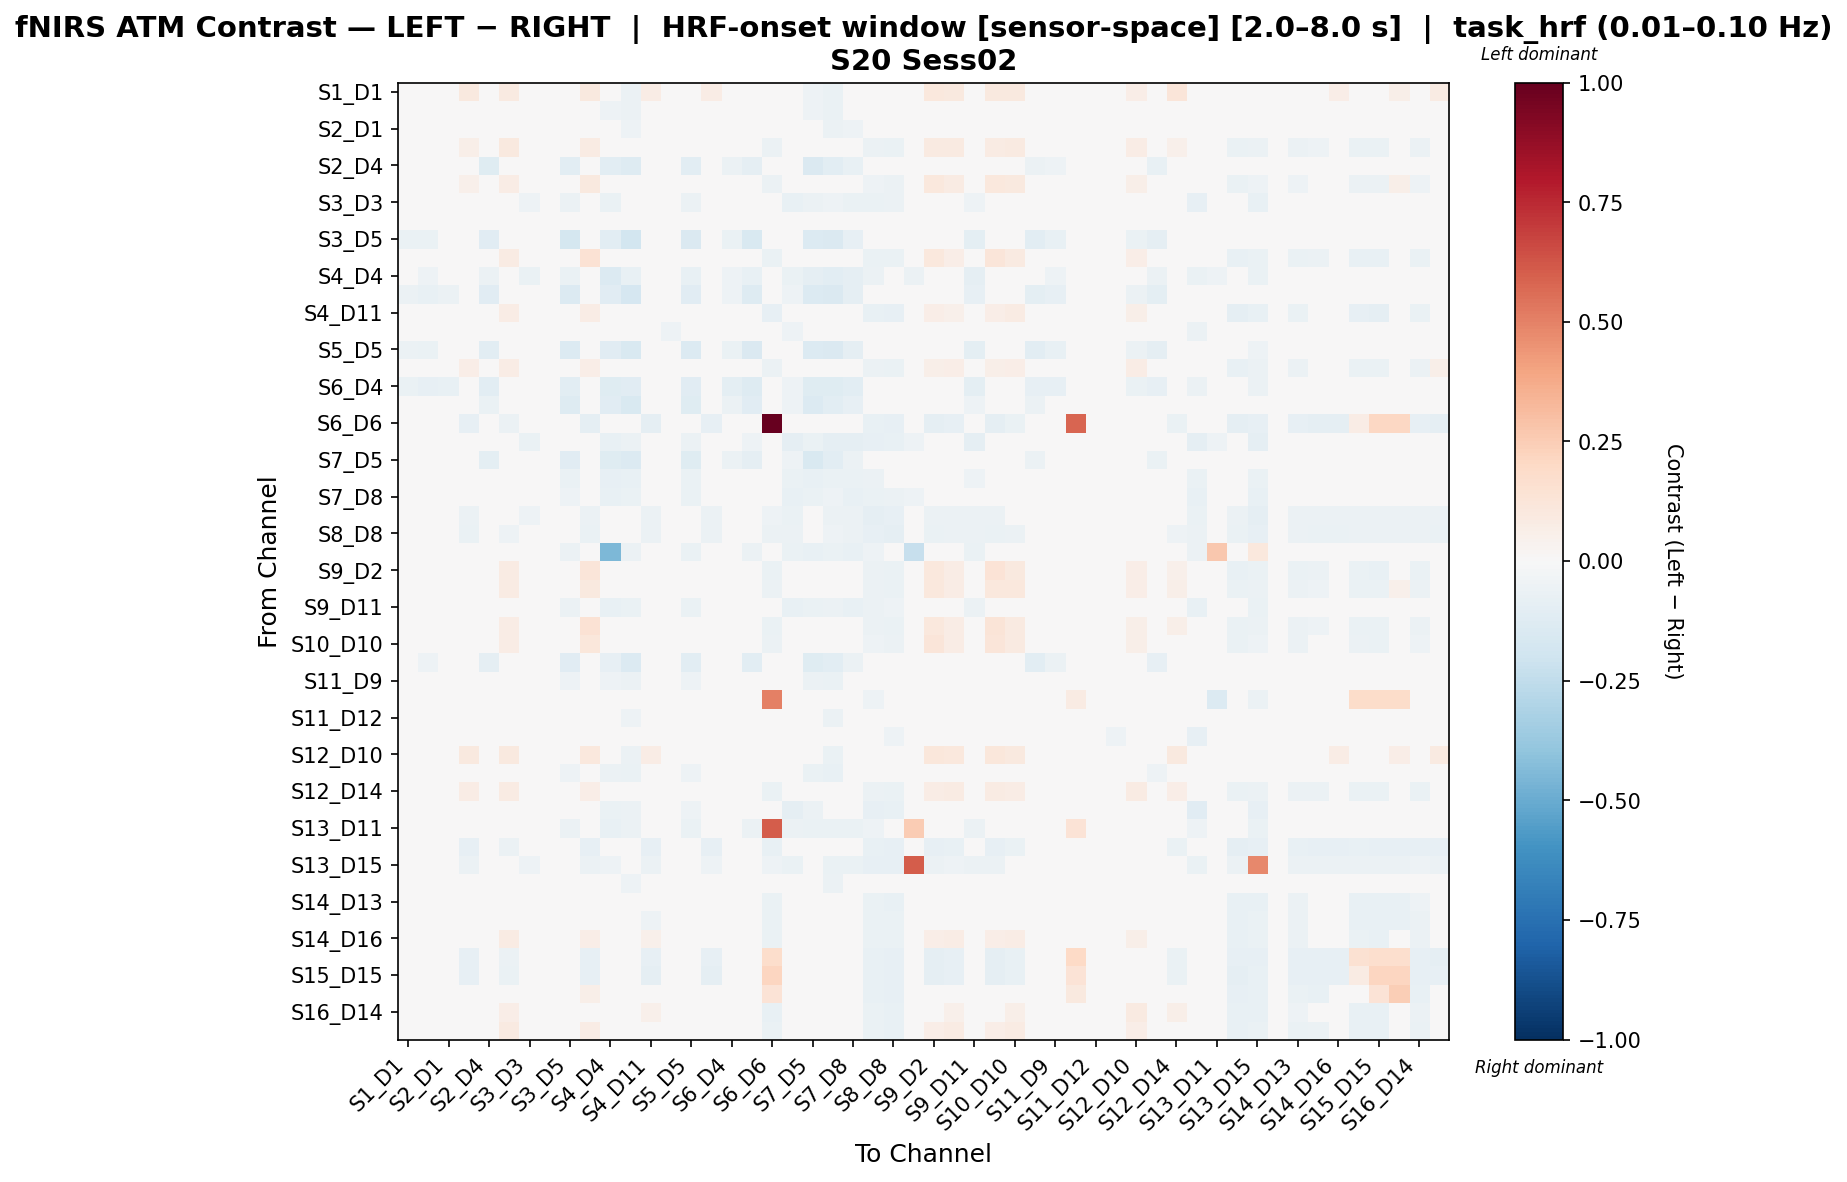

The data file committed next to this chart (first rows):
, S1_D1 hbo, S1_D3 hbo, S2_D1 hbo, S2_D2 hbo, S2_D4 hbo, S3_D1 hbo, S3_D3 hbo, S3_D4 hbo, S3_D5 hbo, S4_D2 hbo, S4_D4 hbo, S4_D6 hbo, S4_D11 hbo, S5_D3 hbo, S5_D5 hbo, S5_D7 hbo, S6_D4 hbo, S6_D5 hbo, S6_D6 hbo, S6_D8 hbo, S7_D5 hbo, S7_D7 hbo, S7_D8 hbo
S1_D1 hbo, -0.03561, -0.04254, -0.01806, 0.09664, -0.03471, 0.09314, -0.02384, -0.03932, -0.04903, 0.09818, -0.04766, -0.06054, 0.07243, -0.03521, -0.04903, 0.0733, -0.03101, -0.03067, -0.02317, -0.0342, -0.05004, -0.06285, -0.04677
S1_D3 hbo, -0.03736, -0.0402, -0.01606, 0.008513, -0.03235, 0.004963, -0.02142, -0.03722, -0.04942, 0.01659, -0.0502, -0.05945, -0.01229, -0.03635, -0.04942, -0.009964, -0.03132, -0.02677, -0.02243, -0.0344, -0.05332, -0.06375, -0.04743
S2_D1 hbo, -0.02537, -0.04174, -0.02588, 0.008283, -0.02836, 0.004196, -0.02356, -0.044, -0.04592, 0.0108, -0.04464, -0.05303, -0.01388, -0.03842, -0.04183, -0.01431, -0.02346, -0.01975, -0.02319, -0.03641, -0.04687, -0.05822, -0.05214
S2_D2 hbo, 0.01353, 0.000612, 0.009358, 0.0563, 0.01328, 0.09468, -0.01984, -0.02407, -0.01255, 0.0804, -0.02075, -0.01255, 0.04768, -0.03448, -0.01076, 0.003492, -0.003586, 0.01041, -0.06218, -0.03333, -0.01076, -0.02178, -0.03226
S2_D4 hbo, -0.01943, -0.03413, -0.02203, 0.03373, -0.1178, 0.03157, -0.004387, 0.008574, -0.1059, 0.03805, -0.1063, -0.1292, 0.01868, -0.02118, -0.1059, 0.03589, -0.0579, -0.09127, 0.0, -0.03932, -0.1452, -0.1047, -0.07235
S3_D1 hbo, 0.006999, -0.005916, 0.00283, 0.05194, 0.006749, 0.07529, -0.02221, -0.02822, -0.0167, 0.09809, -0.02193, -0.01908, 0.0444, -0.03566, -0.01431, 0.004011, -0.00477, 0.007447, -0.05494, -0.03452, -0.01431, -0.02831, -0.03522
S3_D3 hbo, 0.0007697, 0.0007697, 0.002997, 0.002997, 0.007586, 0.002997, -0.05347, -0.008039, -0.05871, 0.006326, -0.06877, -0.04985, -0.007999, -0.0345, -0.05871, 0.001883, -0.04985, -0.0256, -0.02562, -0.07326, -0.0565, -0.05123, -0.06999
S3_D4 hbo, -0.03411, -0.03521, -0.0288, -0.01084, -0.004422, -0.01505, -0.01454, -0.03873, -0.04325, -0.001306, -0.03977, -0.04857, -0.007617, -0.03922, -0.03904, -0.007721, -0.02218, -0.002812, -0.02529, -0.03812, -0.04014, -0.04295, -0.04504
S3_D5 hbo, -0.06867, -0.06706, -0.04686, -0.009673, -0.1095, -0.01129, -0.03869, -0.01612, -0.1794, -0.006449, -0.1038, -0.1854, 0.0, -0.003224, -0.1426, -0.008061, -0.06819, -0.1486, 0.0, -0.03708, -0.1333, -0.1442, -0.08195
S4_D2 hbo, 0.01969, 0.00635, 0.01418, 0.04286, 0.01768, 0.08, -0.01853, -0.02033, -0.009006, 0.142, -0.01985, -0.009006, 0.0243, -0.03494, -0.009006, -0.004755, -0.003602, 0.011, -0.06632, -0.03378, -0.009006, -0.01685, -0.03251
S4_D4 hbo, -0.04873, -0.05199, -0.04184, -0.02676, -0.05774, -0.02676, -0.06457, -0.03021, -0.06674, -0.0251, -0.1352, -0.07517, -0.02159, -0.03002, -0.07709, -0.02842, -0.05327, -0.07524, -0.01495, -0.06981, -0.08705, -0.1053, -0.08839
S4_D6 hbo, -0.05696, -0.07176, -0.06146, -0.00966, -0.1129, -0.01127, -0.03059, -0.01449, -0.1358, -0.00644, -0.1101, -0.1705, 0.0, -0.01963, -0.1165, -0.00805, -0.05344, -0.1297, 0.0, -0.05119, -0.1345, -0.1416, -0.09205
S4_D11 hbo, 0.008883, 0.008883, 0.01117, 0.02676, 0.04092, 0.07191, 0.008883, 0.01003, 0.0, 0.07217, -0.01716, 0.0, 0.03404, -0.03089, 0.0, 0.002267, 0.0, 0.04092, -0.07962, -0.02975, 0.0, 0.01232, -0.01611
S5_D3 hbo, -0.02341, -0.02664, -0.02556, -0.02233, 0.002493, -0.02233, -0.02341, -0.02233, -0.03113, -0.02125, -0.04125, -0.03436, 0.008801, -0.05312, -0.03113, -0.02341, -0.02075, 0.004651, -0.02482, -0.05097, -0.03544, -0.02448, -0.02448
S5_D5 hbo, -0.06185, -0.06735, -0.04876, -0.009116, -0.1082, -0.01064, -0.03646, -0.01367, -0.1374, -0.006077, -0.1108, -0.149, 0.0, -0.01006, -0.138, -0.007597, -0.06359, -0.1474, 0.0, -0.04804, -0.138, -0.145, -0.09072
S5_D7 hbo, 0.006388, 0.006388, 0.008666, 0.06333, 0.02176, 0.07648, -0.01577, -0.01725, -0.01128, 0.06822, -0.02084, -0.01128, 0.04157, -0.03451, -0.01128, 0.01904, -0.003758, 0.01538, -0.0619, -0.03337, -0.01128, -0.01497, -0.03075
S6_D4 hbo, -0.06824, -0.07874, -0.07268, -0.00606, -0.105, -0.00606, -0.04646, -0.0101, -0.1086, -0.00606, -0.1191, -0.1171, 0.0, -0.01656, -0.1107, -0.00606, -0.0941, -0.1252, 0.0, -0.05291, -0.1212, -0.1212, -0.107
S6_D5 hbo, -0.01004, -0.02595, -0.009489, 0.03456, -0.06423, 0.03456, -0.005228, 0.02033, -0.1302, 0.03776, -0.1111, -0.1493, 0.02207, -0.0207, -0.1249, 0.03616, -0.06223, -0.1109, 0.0, -0.05161, -0.135, -0.1077, -0.08198
S6_D6 hbo, -0.03048, -0.03048, -0.03048, -0.08465, 0.0, -0.06249, -0.03048, -0.03048, 0.0, -0.08711, -0.01397, 0.0, -0.08711, -0.03048, 0.0, -0.08219, 0.0, 0.0, 1.0, -0.03048, 0.0, -0.02667, -0.03048
S6_D8 hbo, -0.03609, -0.0394, -0.0383, -0.03609, -0.03307, -0.03609, -0.07011, -0.03609, -0.04677, -0.03499, -0.07611, -0.06071, -0.02972, -0.03727, -0.0574, -0.03609, -0.03827, -0.05323, -0.02531, -0.09247, -0.06283, -0.08712, -0.09145
S7_D5 hbo, -0.01523, -0.03015, -0.02, 0.02861, -0.09431, 0.02706, 0.00374, 0.02395, -0.1117, 0.03172, -0.1203, -0.136, 0.03794, -0.01959, -0.1195, 0.03016, -0.05689, -0.08788, 0.0, -0.05295, -0.154, -0.1051, -0.0573
S7_D7 hbo, -0.0109, -0.0126, -0.004811, 0.01032, -0.01049, 0.008795, -0.02724, -0.005288, -0.06315, 0.01444, -0.08077, -0.0755, -0.002615, -0.03095, -0.06969, 0.01077, -0.04282, -0.03523, -0.02039, -0.06689, -0.0755, -0.06968, -0.06991
S7_D8 hbo, -0.007563, -0.01056, -0.008563, 0.002028, -0.004318, 0.002028, -0.02311, -0.001564, -0.05449, 0.00662, -0.07787, -0.06647, 0.0128, -0.03359, -0.06347, 0.003824, -0.03892, -0.01848, -0.023, -0.07469, -0.06926, -0.05166, -0.07695
S8_D6 hbo, -0.03352, -0.03352, -0.03352, -0.05751, -0.01732, -0.04684, -0.05351, -0.03352, -0.02665, -0.05884, -0.04608, -0.03065, -0.05617, -0.03352, -0.03065, -0.05617, -0.02265, -0.02932, -0.05261, -0.0655, -0.03065, -0.05794, -0.0615
S8_D8 hbo, -0.03461, -0.03461, -0.03461, -0.06275, -0.0134, -0.05203, -0.04667, -0.03461, -0.0201, -0.06409, -0.0388, -0.02546, -0.06007, -0.03327, -0.02546, -0.06141, -0.01474, -0.02278, -0.05762, -0.05873, -0.02546, -0.05238, -0.05605
S8_D15 hbo, 0.0, 0.0, 0.0, 0.0, -0.02788, 0.0, -0.04815, 0.0, -0.05576, 0.0, -0.4529, -0.06083, 0.0, 0.0, -0.06843, 0.0, -0.04815, -0.06083, 0.0, -0.06336, -0.07096, -0.06843, -0.07603
S9_D2 hbo, 0.01672, 0.003939, 0.01261, 0.04259, 0.01666, 0.07991, -0.02098, -0.02048, -0.0089, 0.1225, -0.02064, -0.0089, 0.02628, -0.03431, -0.0089, -0.008965, -0.00356, 0.01027, -0.06535, -0.03317, -0.0089, -0.0182, -0.03212
S9_D9 hbo, 0.01092, -0.001854, 0.006813, 0.04904, 0.01086, 0.08341, -0.0212, -0.02444, -0.01286, 0.09416, -0.02076, -0.01469, 0.03868, -0.03442, -0.01102, 0.0008369, -0.003673, 0.009985, -0.06109, -0.03328, -0.01102, -0.02399, -0.0324
S9_D11 hbo, -0.008672, -0.009676, -0.000566, 0.006846, -0.001241, 0.006846, -0.03097, -0.007586, -0.05796, 0.01125, -0.07743, -0.06746, -0.005039, -0.03151, -0.06645, 0.00754, -0.04206, -0.02756, -0.02309, -0.07126, -0.06916, -0.05945, -0.07373
S10_D9 hbo, 0.01195, -0.0007591, 0.007885, 0.04286, 0.01221, 0.077, -0.01958, -0.02339, -0.01156, 0.1439, -0.02047, -0.01321, 0.02755, -0.0342, -0.00991, -0.006295, -0.003303, 0.01081, -0.06265, -0.03305, -0.00991, -0.02275, -0.03165
S10_D10 hbo, 0.006682, -0.006097, 0.00257, 0.04879, 0.008726, 0.07297, -0.02227, -0.02631, -0.01473, 0.114, -0.02129, -0.01683, 0.03876, -0.03496, -0.01262, -0.004186, -0.004208, 0.008648, -0.05565, -0.03382, -0.01262, -0.02613, -0.03374
S10_D12 hbo, -0.04088, -0.0517, -0.02619, 0.03221, -0.092, 0.02878, 0.008903, -0.008243, -0.1119, 0.03906, -0.08294, -0.1398, 0.01508, -0.02454, -0.106, 0.02055, -0.04511, -0.1079, 0.0, -0.01864, -0.1178, -0.1079, -0.06018
S11_D9 hbo, -0.0366, -0.03596, -0.01973, 0.004968, -0.03351, 0.001397, -0.01805, -0.0359, -0.05067, 0.01309, -0.05041, -0.06074, -0.01131, -0.03646, -0.05067, -0.006542, -0.0315, -0.02643, -0.02248, -0.03451, -0.05653, -0.06255, -0.04712
S11_D11 hbo, 0.0, 0.0, 0.0, -0.01504, -0.02363, 0.0, -0.04297, 0.0, -0.04512, -0.01719, -0.04512, -0.03653, -0.01719, 0.0, -0.04512, -0.01289, -0.04297, -0.04512, 0.5039, -0.03868, -0.04297, -0.04297, -0.03868
S11_D12 hbo, -0.02983, -0.03291, -0.02408, 0.001607, -0.02388, -0.002297, -0.02177, -0.04026, -0.04602, 0.01044, -0.04603, -0.05301, -0.01267, -0.03864, -0.04212, -0.0106, -0.0265, -0.01765, -0.02364, -0.03659, -0.04623, -0.05711, -0.04877
S11_D13 hbo, -0.01266, -0.0229, -0.009868, 0.003883, -0.01382, 1.652306305050155e-05, -0.0267, -0.0428, -0.03866, 0.01269, -0.0387, -0.04189, -0.01502, -0.04002, -0.0348, -0.01438, -0.01933, -0.01203, -0.02475, -0.04946, -0.03802, -0.04774, -0.04739
S12_D10 hbo, -0.0333, -0.04256, -0.01896, 0.1015, -0.03454, 0.09802, -0.02314, -0.04073, -0.04954, 0.1032, -0.04659, -0.0601, 0.07793, -0.03527, -0.04954, 0.04838, -0.03129, -0.03038, -0.02405, -0.03422, -0.04954, -0.06251, -0.04714
S12_D12 hbo, -0.02786, -0.04152, -0.01728, 0.01544, -0.04518, 0.01199, -0.01894, -0.03493, -0.05397, 0.01692, -0.05811, -0.06809, -0.01056, -0.03457, -0.05397, -0.009053, -0.03136, -0.04337, -0.01887, -0.03206, -0.06277, -0.07104, -0.04673
S12_D14 hbo, 0.01716, 0.000709, 0.007065, 0.07631, 0.01028, 0.08316, -0.0187, -0.02098, -0.01141, 0.06995, -0.02303, -0.01514, 0.04095, -0.03694, -0.01141, 0.0152, -0.006846, 0.005168, -0.06287, -0.03569, -0.01514, -0.02098, -0.03743
S13_D6 hbo, -0.0007925, -0.002972, -0.0007925, 0.0002972, 0.004946, 0.0002972, -0.03584, 0.0002972, -0.04724, 0.001387, -0.06782, -0.05559, 0.008514, -0.03571, -0.05341, -0.0007925, -0.03697, -0.0156, -0.02506, -0.08597, -0.05559, -0.04489, -0.04598
S13_D11 hbo, 0.0, 0.0, 0.0, 0.0, -0.0265, 0.0, -0.04817, 0.0, -0.0554, 0.0, -0.07226, -0.05781, 0.0, 0.0, -0.06744, 0.0, -0.04817, -0.06022, 0.607, -0.06022, -0.06744, -0.06503, -0.06744
S13_D13 hbo, -0.03387, -0.03387, -0.0316, -0.07959, -0.00213, -0.06042, -0.03613, -0.03273, -0.00213, -0.08059, -0.01913, -0.00213, -0.07959, -0.03273, -0.00213, -0.08072, -0.00213, -0.00213, -0.07293, -0.03799, -0.00213, -0.03047, -0.0316
S13_D15 hbo, -0.02961, -0.03189, -0.03189, -0.05485, -0.01616, -0.04475, -0.05359, -0.02961, -0.02776, -0.05611, -0.05368, -0.03256, -0.05611, -0.03189, -0.03407, -0.05359, -0.02398, -0.03256, -0.05269, -0.06722, -0.03761, -0.06254, -0.06596
S14_D12 hbo, -0.03322, -0.03639, -0.02417, -0.00132, -0.02066, -0.005044, -0.02076, -0.03727, -0.04574, 0.007184, -0.0472, -0.05264, -0.01201, -0.03914, -0.04202, -0.006911, -0.02712, -0.01563, -0.0243, -0.03703, -0.04625, -0.05533, -0.04578
S14_D13 hbo, 0.002818, 0.000629, 0.002818, -0.03831, 0.03128, -0.02142, 0.001724, 0.003913, -0.006334, -0.03933, -0.02283, -0.008523, -0.03409, -0.03597, -0.006334, -0.0373, -0.004223, 0.03128, -0.06951, -0.03487, -0.008523, 0.003913, -0.01708
S14_D14 hbo, 0.007614, 0.004263, 0.003147, -0.0336, 0.03218, -0.01674, -0.003422, -0.003422, -0.007494, -0.03547, -0.02273, -0.01084, -0.05005, -0.03613, -0.007494, -0.0336, -0.003747, 0.02338, -0.0669, -0.03502, -0.01196, -0.004539, -0.02885
S14_D16 hbo, 0.004506, 0.003371, 0.004506, 0.04237, 0.034, 0.08441, -0.004729, -0.00653, -0.009006, 0.06933, -0.02062, -0.01014, 0.05333, -0.03537, -0.009006, 0.01654, -0.003602, 0.02297, -0.06572, -0.03424, -0.01014, -0.004261, -0.0286
S15_D13 hbo, -0.03015, -0.03131, -0.03131, -0.08345, -0.001159, -0.06165, -0.03015, -0.03015, 0.0, -0.08588, -0.01623, -0.001159, -0.08588, -0.03131, 0.0, -0.08345, 0.0, -0.001159, 0.1737, -0.03131, -0.001159, -0.02783, -0.03131
S15_D15 hbo, -0.03134, -0.03134, -0.03018, -0.08412, 0.0, -0.06252, -0.03134, -0.03134, 0.0, -0.08536, -0.01625, 0.0, -0.08652, -0.03134, 0.0, -0.08652, 0.0, 0.0, 0.2114, -0.03018, 0.0, -0.02785, -0.03018
S15_D16 hbo, -0.02137, -0.02137, -0.02137, -0.007623, 0.009484, 0.03591, -0.02137, -0.02137, 0.0, 0.05621, -0.01543, 0.0, 0.01206, -0.03085, 0.0, -0.03447, 0.0, 0.009484, 0.1384, -0.03085, 0.0, -0.01781, -0.02137
S16_D14 hbo, 0.004994, 0.002468, 0.002468, 0.04952, 0.03152, 0.06678, 0.004994, 0.004994, -0.005753, 0.0476, -0.01899, -0.00828, 0.05335, -0.03542, -0.005753, 0.04952, -0.003836, 0.03152, -0.07125, -0.03925, -0.00828, 0.006258, -0.01743
S16_D16 hbo, 0.01279, 0.01044, 0.01044, 0.04938, 0.02325, 0.09194, -0.01198, -0.01198, -0.007436, 0.07335, -0.02014, -0.009782, 0.04775, -0.03539, -0.007436, 0.01343, -0.003718, 0.01499, -0.06788, -0.03539, -0.009782, -0.01081, -0.03085
